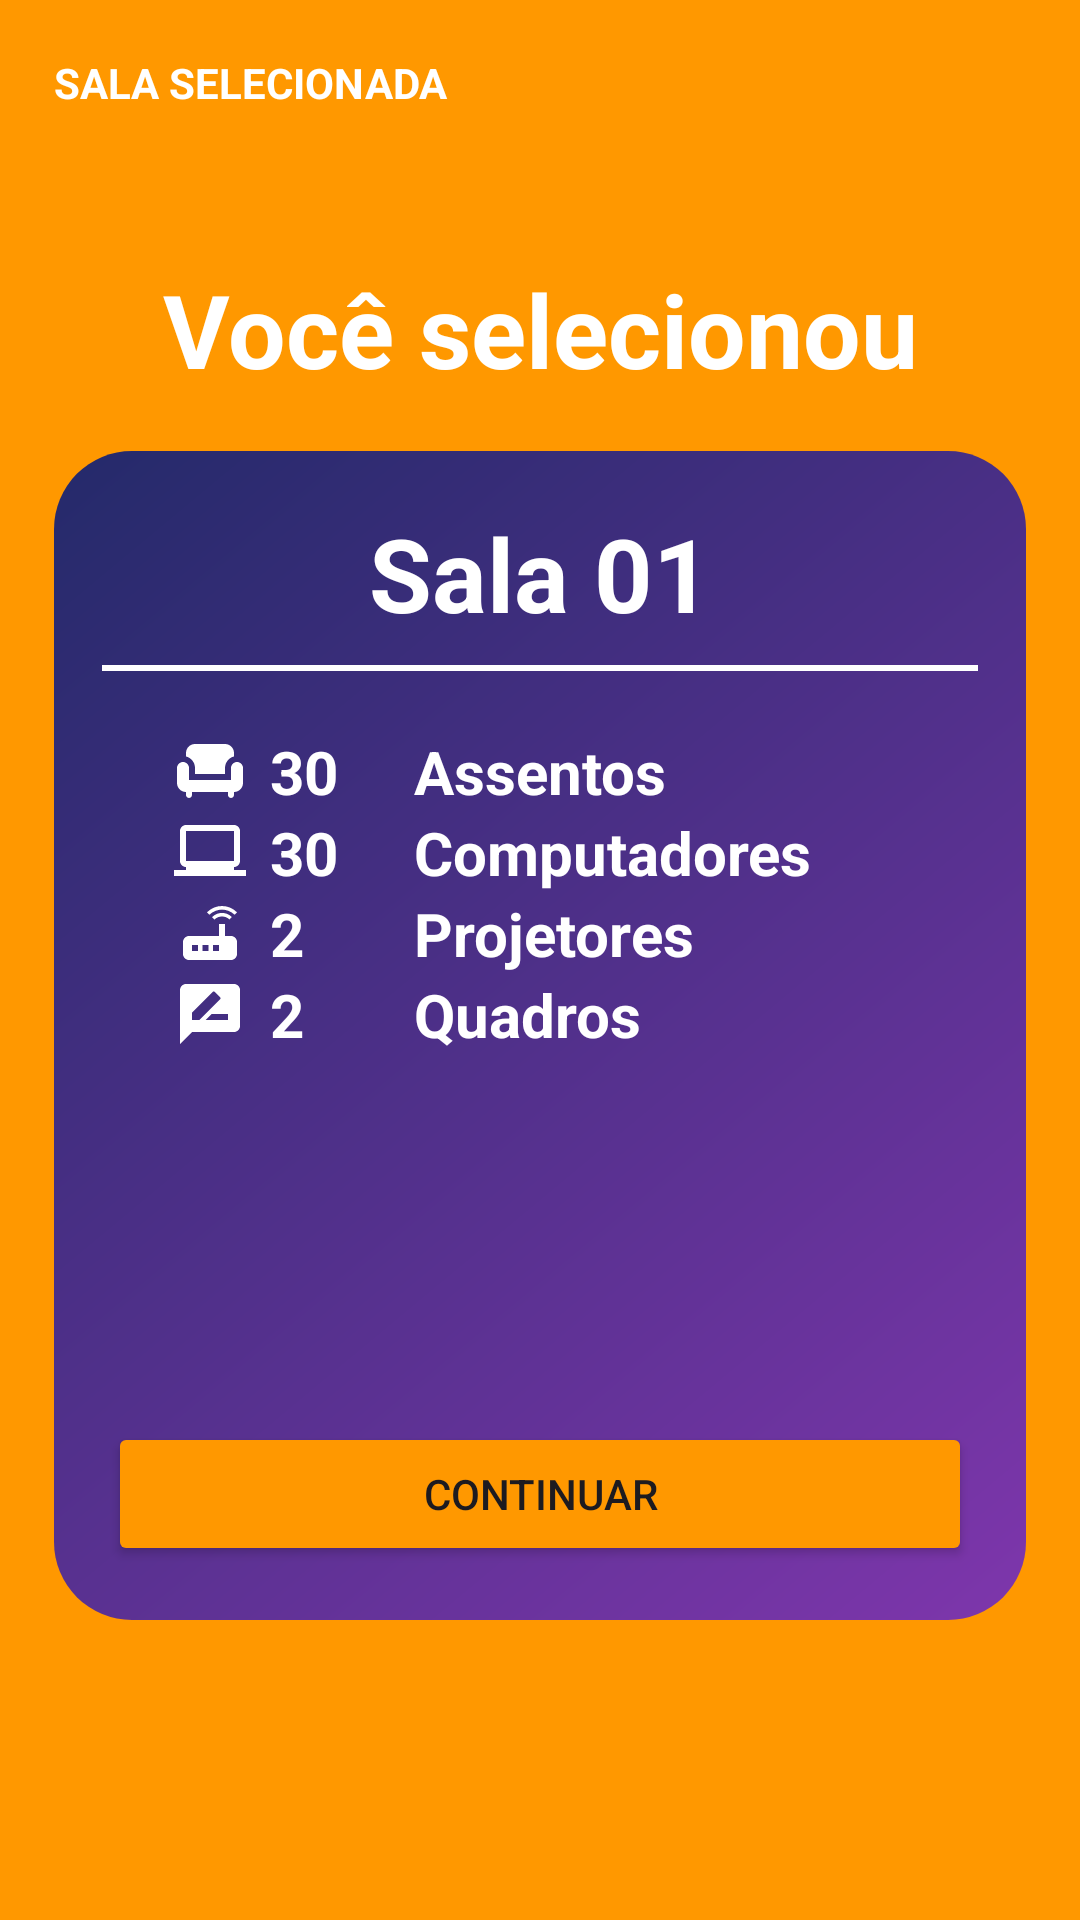

Here is an Android app screen rendered from its layout file. Give the layout XML and the strings, colors and styles it references.
<!-- AndroidManifest.xml: application theme Theme.ReserveRoomIF -->
<!-- res/layout/fragment_sala_selecionada.xml -->
<?xml version="1.0" encoding="utf-8"?>
<androidx.constraintlayout.widget.ConstraintLayout xmlns:android="http://schemas.android.com/apk/res/android"
    xmlns:app="http://schemas.android.com/apk/res-auto"
    xmlns:tools="http://schemas.android.com/tools"
    android:layout_width="match_parent"
    android:layout_height="match_parent"
    android:background="#FF9800">

    <TextView
        android:id="@+id/textViewSalaSelecionada"
        android:layout_width="wrap_content"
        android:layout_height="wrap_content"
        android:layout_marginStart="18dp"
        android:layout_marginTop="18dp"
        android:drawableLeft="@drawable/ic_baseline_arrow_back_24"
        android:drawableTint="#FFFFFF"
        android:text="SALA SELECIONADA"
        android:textColor="#FFFFFF"
        android:textSize="14sp"
        android:textStyle="bold"
        app:layout_constraintStart_toStartOf="parent"
        app:layout_constraintTop_toTopOf="parent" />

    <TextView
        android:id="@+id/textView49"
        android:layout_width="wrap_content"
        android:layout_height="wrap_content"
        android:layout_marginStart="16dp"
        android:layout_marginTop="50dp"
        android:layout_marginEnd="16dp"
        android:text="Você selecionou"
        android:textColor="#FFFFFF"
        android:textSize="34sp"
        android:textStyle="bold"
        app:layout_constraintEnd_toEndOf="parent"
        app:layout_constraintStart_toStartOf="parent"
        app:layout_constraintTop_toBottomOf="@+id/textViewSalaSelecionada" />

    <FrameLayout
        android:id="@+id/cardView7"
        android:layout_width="0dp"
        android:layout_height="0dp"
        android:layout_marginStart="18dp"
        android:layout_marginTop="18dp"
        android:layout_marginEnd="18dp"
        android:layout_marginBottom="100dp"
        android:background="@drawable/toolkit_background_agendamento_review"
        app:layout_constraintBottom_toBottomOf="parent"
        app:layout_constraintEnd_toEndOf="parent"
        app:layout_constraintHorizontal_bias="0.5"
        app:layout_constraintStart_toStartOf="parent"
        app:layout_constraintTop_toBottomOf="@+id/textView49">

        <androidx.constraintlayout.widget.ConstraintLayout
            android:layout_width="match_parent"
            android:layout_height="match_parent"
            android:orientation="vertical">

            <TextView
                android:id="@+id/textNameSalaSelecionada"
                android:layout_width="wrap_content"
                android:layout_height="wrap_content"
                android:layout_marginTop="18dp"
                android:text="Sala 01"
                android:textColor="#FFFFFF"
                android:textSize="34sp"
                android:textStyle="bold"
                app:layout_constraintEnd_toEndOf="parent"
                app:layout_constraintStart_toStartOf="parent"
                app:layout_constraintTop_toTopOf="parent" />

            <com.google.android.material.divider.MaterialDivider
                android:id="@+id/materialDivider7"
                android:layout_width="0dp"
                android:layout_height="2dp"
                android:layout_marginTop="8dp"
                app:dividerColor="@color/white"
                app:dividerInsetEnd="16dp"
                app:dividerInsetStart="16dp"
                app:layout_constraintEnd_toEndOf="parent"
                app:layout_constraintHorizontal_bias="0.0"
                app:layout_constraintStart_toStartOf="parent"
                app:layout_constraintTop_toBottomOf="@+id/textNameSalaSelecionada" />

            <LinearLayout
                android:id="@+id/linearLayout"
                android:layout_width="match_parent"
                android:layout_height="wrap_content"
                android:layout_margin="20dp"
                android:orientation="vertical"
                app:layout_constraintBottom_toBottomOf="parent"
                app:layout_constraintEnd_toEndOf="parent"
                app:layout_constraintHorizontal_bias="0.609"
                app:layout_constraintStart_toStartOf="parent"
                app:layout_constraintTop_toBottomOf="@+id/materialDivider7"
                app:layout_constraintVertical_bias="0.0">

                <LinearLayout
                    android:layout_width="match_parent"
                    android:layout_height="match_parent"
                    android:orientation="horizontal">

                    <TextView
                        android:id="@+id/textSalaSelecionadaAssentos"
                        android:layout_width="80dp"
                        android:layout_height="wrap_content"
                        android:layout_marginLeft="20dp"
                        android:drawableLeft="@drawable/ic_baseline_chair_24"
                        android:drawablePadding="8dp"
                        android:drawableTint="#FFFFFF"
                        android:text="30"
                        android:textColor="#FFFFFF"
                        android:textSize="20sp"
                        android:textStyle="bold" />

                    <TextView
                        android:id="@+id/textView7"
                        android:layout_width="wrap_content"
                        android:layout_height="wrap_content"
                        android:layout_weight="1"
                        android:text="Assentos"
                        android:textColor="@color/white"
                        android:textSize="20sp"
                        android:textStyle="bold" />

                </LinearLayout>

                <LinearLayout
                    android:layout_width="match_parent"
                    android:layout_height="match_parent"
                    android:orientation="horizontal">

                    <TextView
                        android:id="@+id/textSalaSelecionadaComputadores"
                        android:layout_width="80dp"
                        android:layout_height="wrap_content"
                        android:layout_marginLeft="20dp"
                        android:drawableLeft="@drawable/ic_baseline_laptop_windows_24"
                        android:drawablePadding="8dp"
                        android:text="30"
                        android:textColor="#FFFFFF"
                        android:textSize="20sp"
                        android:textStyle="bold" />

                    <TextView
                        android:id="@+id/textView10"
                        android:layout_width="wrap_content"
                        android:layout_height="wrap_content"
                        android:layout_weight="1"
                        android:text="Computadores"
                        android:textColor="@color/white"
                        android:textSize="20sp"
                        android:textStyle="bold" />
                </LinearLayout>

                <LinearLayout
                    android:layout_width="match_parent"
                    android:layout_height="match_parent"
                    android:orientation="horizontal">

                    <TextView
                        android:id="@+id/textSalaSelecionadaProjetores"
                        android:layout_width="80dp"
                        android:layout_height="wrap_content"
                        android:layout_marginLeft="20dp"
                        android:drawableLeft="@drawable/ic_baseline_router_24"
                        android:drawablePadding="8dp"
                        android:drawableTint="#FFFFFF"
                        android:text="2"
                        android:textColor="#FFFFFF"
                        android:textSize="20sp"
                        android:textStyle="bold" />

                    <TextView
                        android:id="@+id/textView11"
                        android:layout_width="wrap_content"
                        android:layout_height="wrap_content"
                        android:layout_weight="1"
                        android:text="Projetores"
                        android:textColor="@color/white"
                        android:textSize="20sp"
                        android:textStyle="bold" />
                </LinearLayout>

                <LinearLayout
                    android:layout_width="match_parent"
                    android:layout_height="match_parent"
                    android:orientation="horizontal">

                    <TextView
                        android:id="@+id/textSalaSelecionadaQuadros"
                        android:layout_width="80dp"
                        android:layout_height="wrap_content"
                        android:layout_marginLeft="20dp"
                        android:drawableLeft="@drawable/ic_baseline_rate_review_24"
                        android:drawablePadding="8dp"
                        android:drawableTint="#FFFFFF"
                        android:text="2"
                        android:textColor="@color/white"
                        android:textSize="20sp"
                        android:textStyle="bold" />

                    <TextView
                        android:id="@+id/textView12"
                        android:layout_width="wrap_content"
                        android:layout_height="wrap_content"
                        android:layout_weight="1"
                        android:text="Quadros"
                        android:textColor="@color/white"
                        android:textSize="20sp"
                        android:textStyle="bold" />
                </LinearLayout>

            </LinearLayout>

            <Button
                android:id="@+id/buttonContinuarAgendamento"
                android:layout_width="match_parent"
                android:layout_height="wrap_content"
                android:layout_marginStart="18dp"
                android:layout_marginEnd="18dp"
                android:layout_marginBottom="18dp"
                android:backgroundTint="#FF9800"
                android:text="Continuar"
                app:layout_constraintBottom_toBottomOf="parent"
                app:layout_constraintEnd_toEndOf="parent"
                app:layout_constraintStart_toStartOf="parent" />

        </androidx.constraintlayout.widget.ConstraintLayout>

    </FrameLayout>

</androidx.constraintlayout.widget.ConstraintLayout>
<!-- resources referenced by this layout -->
<resources>
  <color name="white">#FFFFFFFF</color>
  <!-- drawable ic_baseline_chair_24 (drawable) -->
  <vector android:height="24dp" android:tint="#FF7F00"
      android:viewportHeight="24" android:viewportWidth="24"
      android:width="24dp" xmlns:android="http://schemas.android.com/apk/res/android">
      <path android:fillColor="@android:color/white" android:pathData="M7,11v2h10v-2c0,-1.86 1.28,-3.41 3,-3.86V6c0,-1.65 -1.35,-3 -3,-3H7C5.35,3 4,4.35 4,6v1.14C5.72,7.59 7,9.14 7,11z"/>
      <path android:fillColor="@android:color/white" android:pathData="M21,9c-1.1,0 -2,0.9 -2,2v4H5v-4c0,-1.1 -0.9,-2 -2,-2s-2,0.9 -2,2v5c0,1.65 1.35,3 3,3v1c0,0.55 0.45,1 1,1c0.55,0 1,-0.45 1,-1v-1h12v1c0,0.55 0.45,1 1,1c0.55,0 1,-0.45 1,-1v-1c1.65,0 3,-1.35 3,-3v-5C23,9.9 22.1,9 21,9z"/>
  </vector>
  <!-- drawable ic_baseline_laptop_windows_24 (drawable) -->
  <vector android:height="24dp" android:tint="#FFFFFF"
      android:viewportHeight="24" android:viewportWidth="24"
      android:width="24dp" xmlns:android="http://schemas.android.com/apk/res/android">
      <path android:fillColor="@android:color/white" android:pathData="M20,18v-1c1.1,0 1.99,-0.9 1.99,-2L22,5c0,-1.1 -0.9,-2 -2,-2H4c-1.1,0 -2,0.9 -2,2v10c0,1.1 0.9,2 2,2v1H0v2h24v-2h-4zM4,5h16v10H4V5z"/>
  </vector>
  <!-- drawable ic_baseline_rate_review_24 (drawable) -->
  <vector android:height="24dp" android:tint="#FF7F00"
      android:viewportHeight="24" android:viewportWidth="24"
      android:width="24dp" xmlns:android="http://schemas.android.com/apk/res/android">
      <path android:fillColor="@android:color/white" android:pathData="M20,2L4,2c-1.1,0 -1.99,0.9 -1.99,2L2,22l4,-4h14c1.1,0 2,-0.9 2,-2L22,4c0,-1.1 -0.9,-2 -2,-2zM6,14v-2.47l6.88,-6.88c0.2,-0.2 0.51,-0.2 0.71,0l1.77,1.77c0.2,0.2 0.2,0.51 0,0.71L8.47,14L6,14zM18,14h-7.5l2,-2L18,12v2z"/>
  </vector>
  <!-- drawable ic_baseline_router_24 (drawable) -->
  <vector android:height="24dp" android:tint="#FF7F00"
      android:viewportHeight="24" android:viewportWidth="24"
      android:width="24dp" xmlns:android="http://schemas.android.com/apk/res/android">
      <path android:fillColor="@android:color/white" android:pathData="M20.2,5.9l0.8,-0.8C19.6,3.7 17.8,3 16,3s-3.6,0.7 -5,2.1l0.8,0.8C13,4.8 14.5,4.2 16,4.2s3,0.6 4.2,1.7zM19.3,6.7c-0.9,-0.9 -2.1,-1.4 -3.3,-1.4s-2.4,0.5 -3.3,1.4l0.8,0.8c0.7,-0.7 1.6,-1 2.5,-1 0.9,0 1.8,0.3 2.5,1l0.8,-0.8zM19,13h-2L17,9h-2v4L5,13c-1.1,0 -2,0.9 -2,2v4c0,1.1 0.9,2 2,2h14c1.1,0 2,-0.9 2,-2v-4c0,-1.1 -0.9,-2 -2,-2zM8,18L6,18v-2h2v2zM11.5,18h-2v-2h2v2zM15,18h-2v-2h2v2z"/>
  </vector>
  <!-- drawable toolkit_background_agendamento_review (drawable) -->
  <?xml version="1.0" encoding="utf-8"?>
  <shape xmlns:android="http://schemas.android.com/apk/res/android"
      android:shape="rectangle">
      <corners android:topRightRadius="26dp"
          android:topLeftRadius="26dp"
          android:bottomLeftRadius="26dp"
          android:bottomRightRadius="26dp" />
      <gradient
          android:angle="315"
          android:startColor="#242a6a"
          android:endColor="#7e36ac" />
  </shape>
  <style name="Theme.ReserveRoomIF" parent="Theme.Material3.Light.NoActionBar">
          
          <item name="colorPrimary">#FFC107</item>
          <item name="colorPrimaryVariant">#FF9800</item>
          <item name="colorOnPrimary">@color/white</item>
          
          <item name="colorSecondary">@color/teal_200</item>
          <item name="colorSecondaryVariant">@color/teal_700</item>
          <item name="colorOnSecondary">@color/black</item>
          
          <item name="android:statusBarColor" tools:targetApi="l">?attr/colorPrimaryVariant</item>
          
      </style>
  <color name="teal_200">#FF03DAC5</color>
  <color name="teal_700">#FF018786</color>
  <color name="black">#FF000000</color>
</resources>
